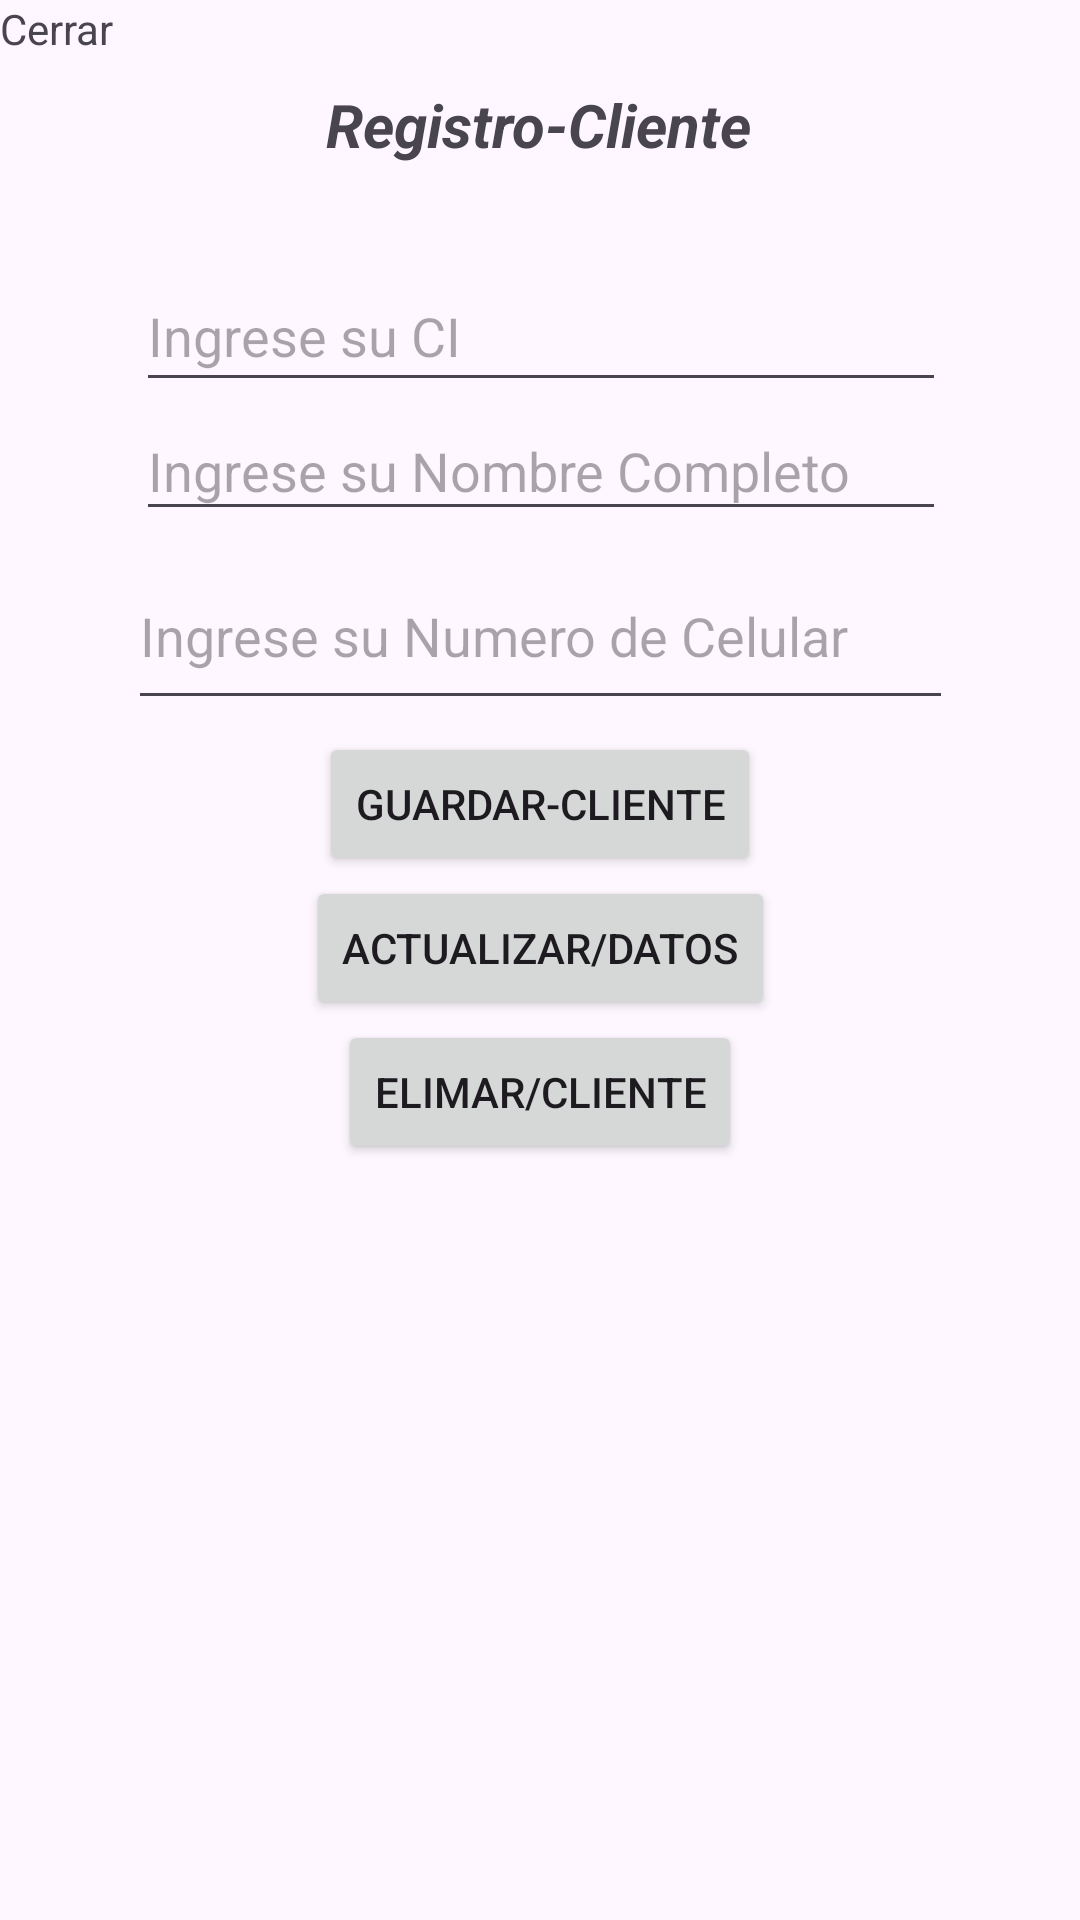

Produce the Android XML layout that renders to this screen, including the resource entries it uses.
<!-- AndroidManifest.xml: application theme Theme.ProyectoFinalPrograIII -->
<!-- res/layout/activity_registrar_cliente.xml -->
<?xml version="1.0" encoding="utf-8"?>
<androidx.constraintlayout.widget.ConstraintLayout xmlns:android="http://schemas.android.com/apk/res/android"
    xmlns:app="http://schemas.android.com/apk/res-auto"
    xmlns:tools="http://schemas.android.com/tools"
    android:layout_width="match_parent"
    android:layout_height="match_parent"
    tools:context=".RegistrarClienteActivity">

    <TextView
        android:id="@+id/textView3"
        android:layout_width="wrap_content"
        android:layout_height="wrap_content"
        android:layout_marginTop="28dp"
        android:text="@string/txtRegistrar"
        android:textSize="20sp"
        android:textStyle="bold|italic"
        app:layout_constraintEnd_toEndOf="parent"
        app:layout_constraintHorizontal_bias="0.498"
        app:layout_constraintStart_toStartOf="parent"
        app:layout_constraintTop_toTopOf="parent" />

    <EditText
        android:id="@+id/etCarnet"
        android:layout_width="270dp"
        android:layout_height="47dp"
        android:layout_marginTop="32dp"
        android:ems="10"
        android:hint="@string/etCarnet"
        android:inputType="number"
        app:layout_constraintEnd_toEndOf="parent"
        app:layout_constraintHorizontal_bias="0.502"
        app:layout_constraintStart_toStartOf="parent"
        app:layout_constraintTop_toBottomOf="@+id/textView3" />

    <Button
        android:id="@+id/btGuardarCliente"
        android:layout_width="wrap_content"
        android:layout_height="wrap_content"
        android:layout_marginTop="4dp"
        android:text="@string/btGuardarCliente"
        app:layout_constraintEnd_toEndOf="parent"
        app:layout_constraintStart_toStartOf="parent"
        app:layout_constraintTop_toBottomOf="@+id/etCelular" />

    <EditText
        android:id="@+id/etCelular"
        android:layout_width="275dp"
        android:layout_height="59dp"
        android:layout_marginTop="4dp"
        android:ems="10"
        android:hint="@string/etCelular"
        android:inputType="number"
        app:layout_constraintEnd_toEndOf="parent"
        app:layout_constraintHorizontal_bias="0.502"
        app:layout_constraintStart_toStartOf="parent"
        app:layout_constraintTop_toBottomOf="@+id/etNombre" />

    <EditText
        android:id="@+id/etNombre"
        android:layout_width="270dp"
        android:layout_height="43dp"
        android:ems="10"
        android:hint="@string/etNombre"
        android:inputType="text"
        app:layout_constraintEnd_toEndOf="parent"
        app:layout_constraintHorizontal_bias="0.502"
        app:layout_constraintStart_toStartOf="parent"
        app:layout_constraintTop_toBottomOf="@+id/etCarnet" />

    <Button
        android:id="@+id/btActualizarCliente"
        android:layout_width="wrap_content"
        android:layout_height="wrap_content"
        android:text="@string/btActualizarCliente"
        app:layout_constraintEnd_toEndOf="parent"
        app:layout_constraintStart_toStartOf="parent"
        app:layout_constraintTop_toBottomOf="@+id/btGuardarCliente" />

    <Button
        android:id="@+id/btEliminarCliente"
        android:layout_width="wrap_content"
        android:layout_height="wrap_content"
        android:text="@string/btEliminarCliente"
        app:layout_constraintEnd_toEndOf="parent"
        app:layout_constraintStart_toStartOf="parent"
        app:layout_constraintTop_toBottomOf="@+id/btActualizarCliente" />

    <TextView
        android:id="@+id/tvCerrarRCliente"
        android:layout_width="wrap_content"
        android:layout_height="wrap_content"
        android:text="@string/tvCerrar"
        app:layout_constraintStart_toStartOf="parent"
        app:layout_constraintTop_toTopOf="parent" />

</androidx.constraintlayout.widget.ConstraintLayout>
<!-- resources referenced by this layout -->
<resources>
  <string name="btActualizarCliente">Actualizar/Datos</string>
  <string name="btEliminarCliente">Elimar/Cliente</string>
  <string name="btGuardarCliente">Guardar-Cliente</string>
  <string name="etCarnet">Ingrese su CI</string>
  <string name="etCelular">Ingrese su Numero de Celular</string>
  <string name="etNombre">Ingrese su Nombre Completo</string>
  <string name="tvCerrar">Cerrar</string>
  <string name="txtRegistrar">Registro-Cliente</string>
  <style name="Theme.ProyectoFinalPrograIII" parent="Base.Theme.ProyectoFinalPrograIII" />
  <style name="Base.Theme.ProyectoFinalPrograIII" parent="Theme.Material3.DayNight.NoActionBar">
          
          
      </style>
</resources>
